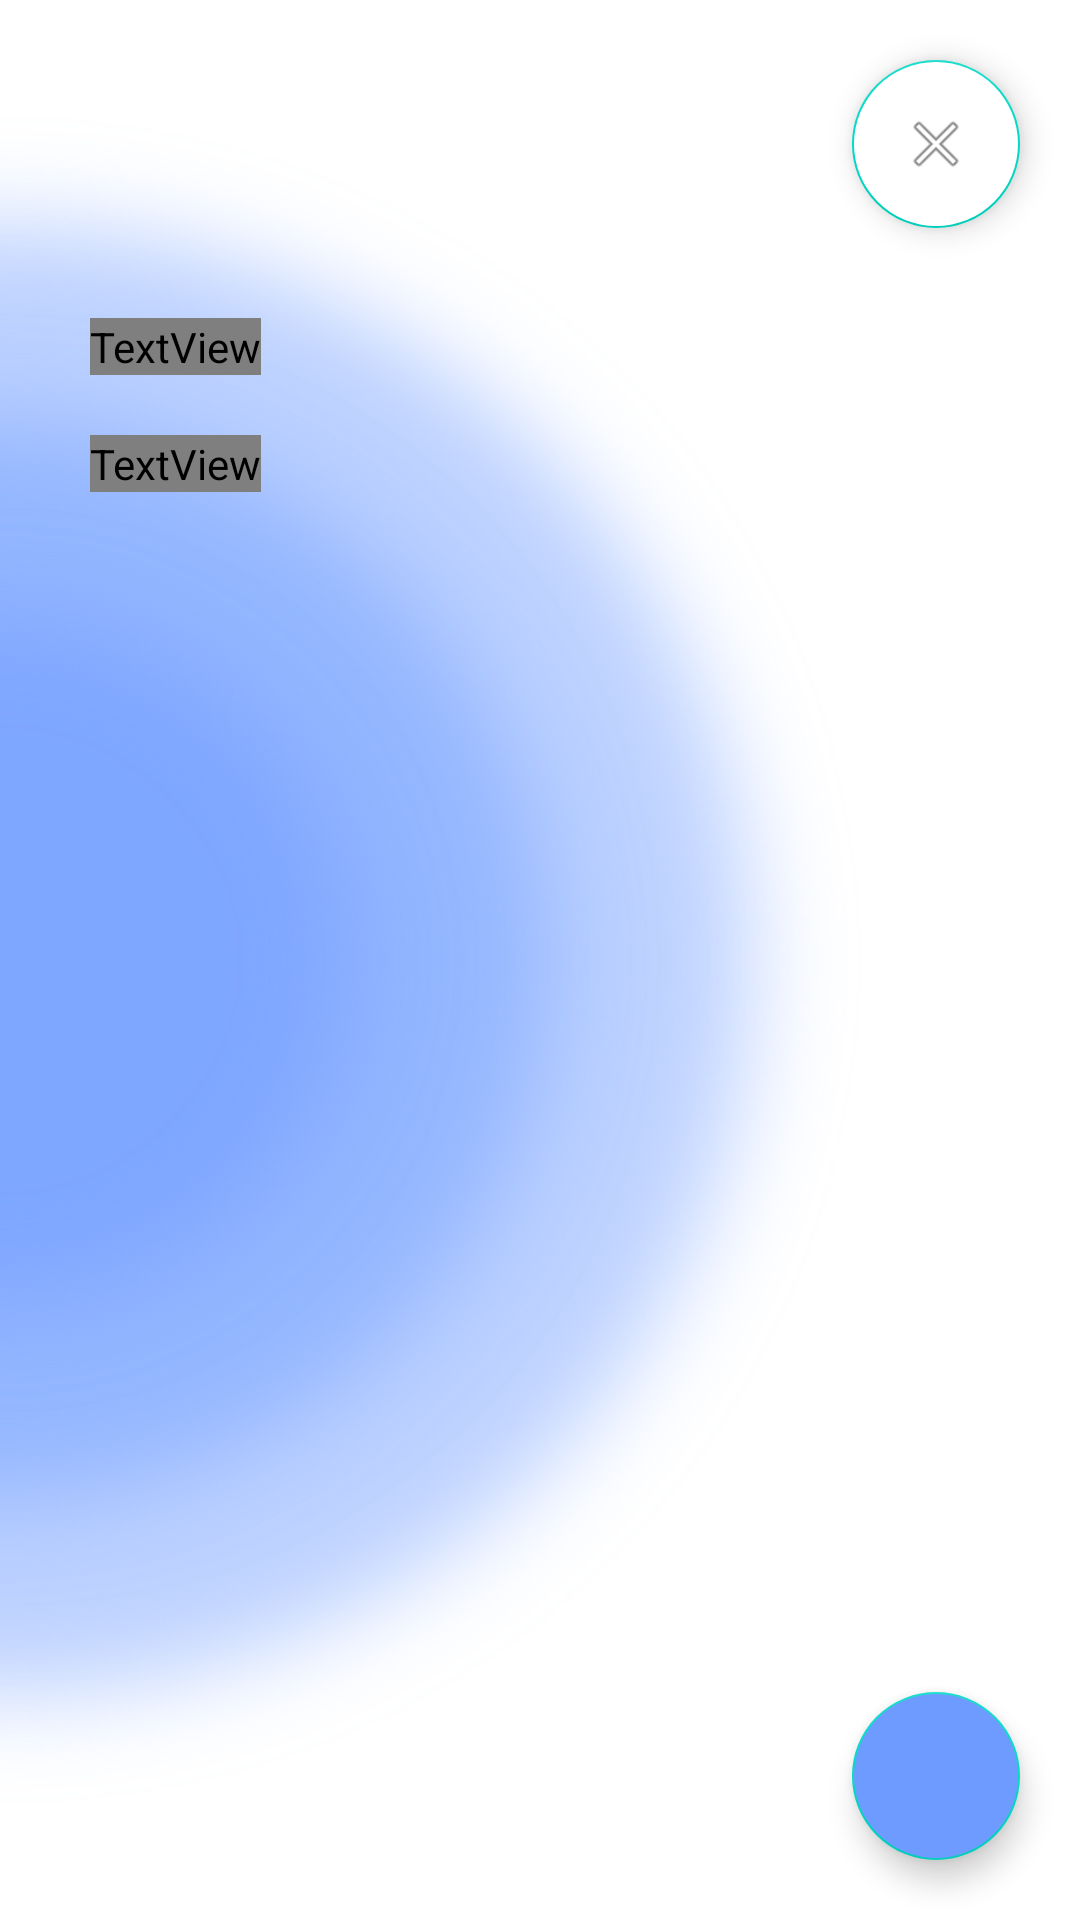

The Android layout XML behind this screen, and the referenced resources:
<!-- AndroidManifest.xml: application theme Theme.Community2 -->
<!-- res/layout/activity_home2.xml -->
<?xml version="1.0" encoding="utf-8"?>
<LinearLayout
    xmlns:app="http://schemas.android.com/apk/res-auto"
    xmlns:android="http://schemas.android.com/apk/res/android"
    xmlns:tools="http://schemas.android.com/tools"
    android:layout_width="match_parent"
    android:layout_height="match_parent"
    android:orientation="vertical"
    android:background="@drawable/intro_2"
    tools:context="com.example.community2.HomeActivity">


    <com.google.android.material.floatingactionbutton.FloatingActionButton
        android:id="@+id/getoutBtn"
        android:layout_width="wrap_content"
        android:layout_height="wrap_content"
        android:layout_gravity="right"
        android:layout_marginRight="20dp"
        android:layout_marginTop="20dp"
        android:backgroundTint="@color/white"
        android:contentDescription="go_to_calendar"
        android:src="@android:drawable/ic_menu_close_clear_cancel"
        app:tint="@null" />


    <TextView
        android:layout_width="wrap_content"
        android:layout_height="wrap_content"
        android:layout_marginLeft="30dp"
        android:fontFamily="@font/gmarketsans_medium"
        android:layout_marginTop="30dp"
        android:text="만들고 싶은 습관을\n입력해주세요"
        android:textColor="@color/black"
        android:textSize="30sp" />

    <TextView
        android:layout_width="wrap_content"
        android:layout_height="wrap_content"
        android:layout_marginLeft="30dp"
        android:layout_marginTop="20dp"
        android:text="습관은 한 번에 3-5개 정도 권장드립니다\n습관은 마이페이지에서 변경/삭제/추가 가능합니다"
        android:textSize="15sp"
        android:fontFamily="@font/gmarketsans_medium"
        android:textColor="@color/black"/>

    <androidx.coordinatorlayout.widget.CoordinatorLayout
        android:layout_width="match_parent"
        android:layout_height="match_parent">

        <androidx.recyclerview.widget.RecyclerView
            android:id="@+id/recyclerview"
            android:layout_width="340dp"
            android:layout_height="444dp"
            android:layout_marginLeft="30dp"
            android:layout_marginTop="40dp"
            android:layout_marginRight="40dp"
            android:scrollbars="vertical"

            />

        <com.google.android.material.floatingactionbutton.FloatingActionButton
            android:id="@+id/fab"
            android:layout_width="wrap_content"
            android:layout_height="wrap_content"
            android:layout_gravity="bottom|end"
            android:layout_margin="20dp"
            android:backgroundTint="@color/mainblue"
            android:contentDescription="TODO"
            android:src="@drawable/ic_baseline_add_24" />


    </androidx.coordinatorlayout.widget.CoordinatorLayout>


</LinearLayout>
<!-- resources referenced by this layout -->
<resources>
  <color name="black">#FF000000</color>
  <color name="mainblue">#6D9BFF</color>
  <color name="white">#FFFFFFFF</color>
  <!-- drawable intro_2: png bitmap (drawable-hdpi, 955921 bytes) -->
  <style name="Theme.Community2" parent="Theme.MaterialComponents.Light.NoActionBar">
          
          <item name="colorPrimary">@color/purple_500</item>
          <item name="colorPrimaryVariant">@color/purple_700</item>
          <item name="colorOnPrimary">@color/white</item>
      </style>
  <color name="purple_500">#FF6200EE</color>
  <color name="purple_700">#FF3700B3</color>
</resources>
